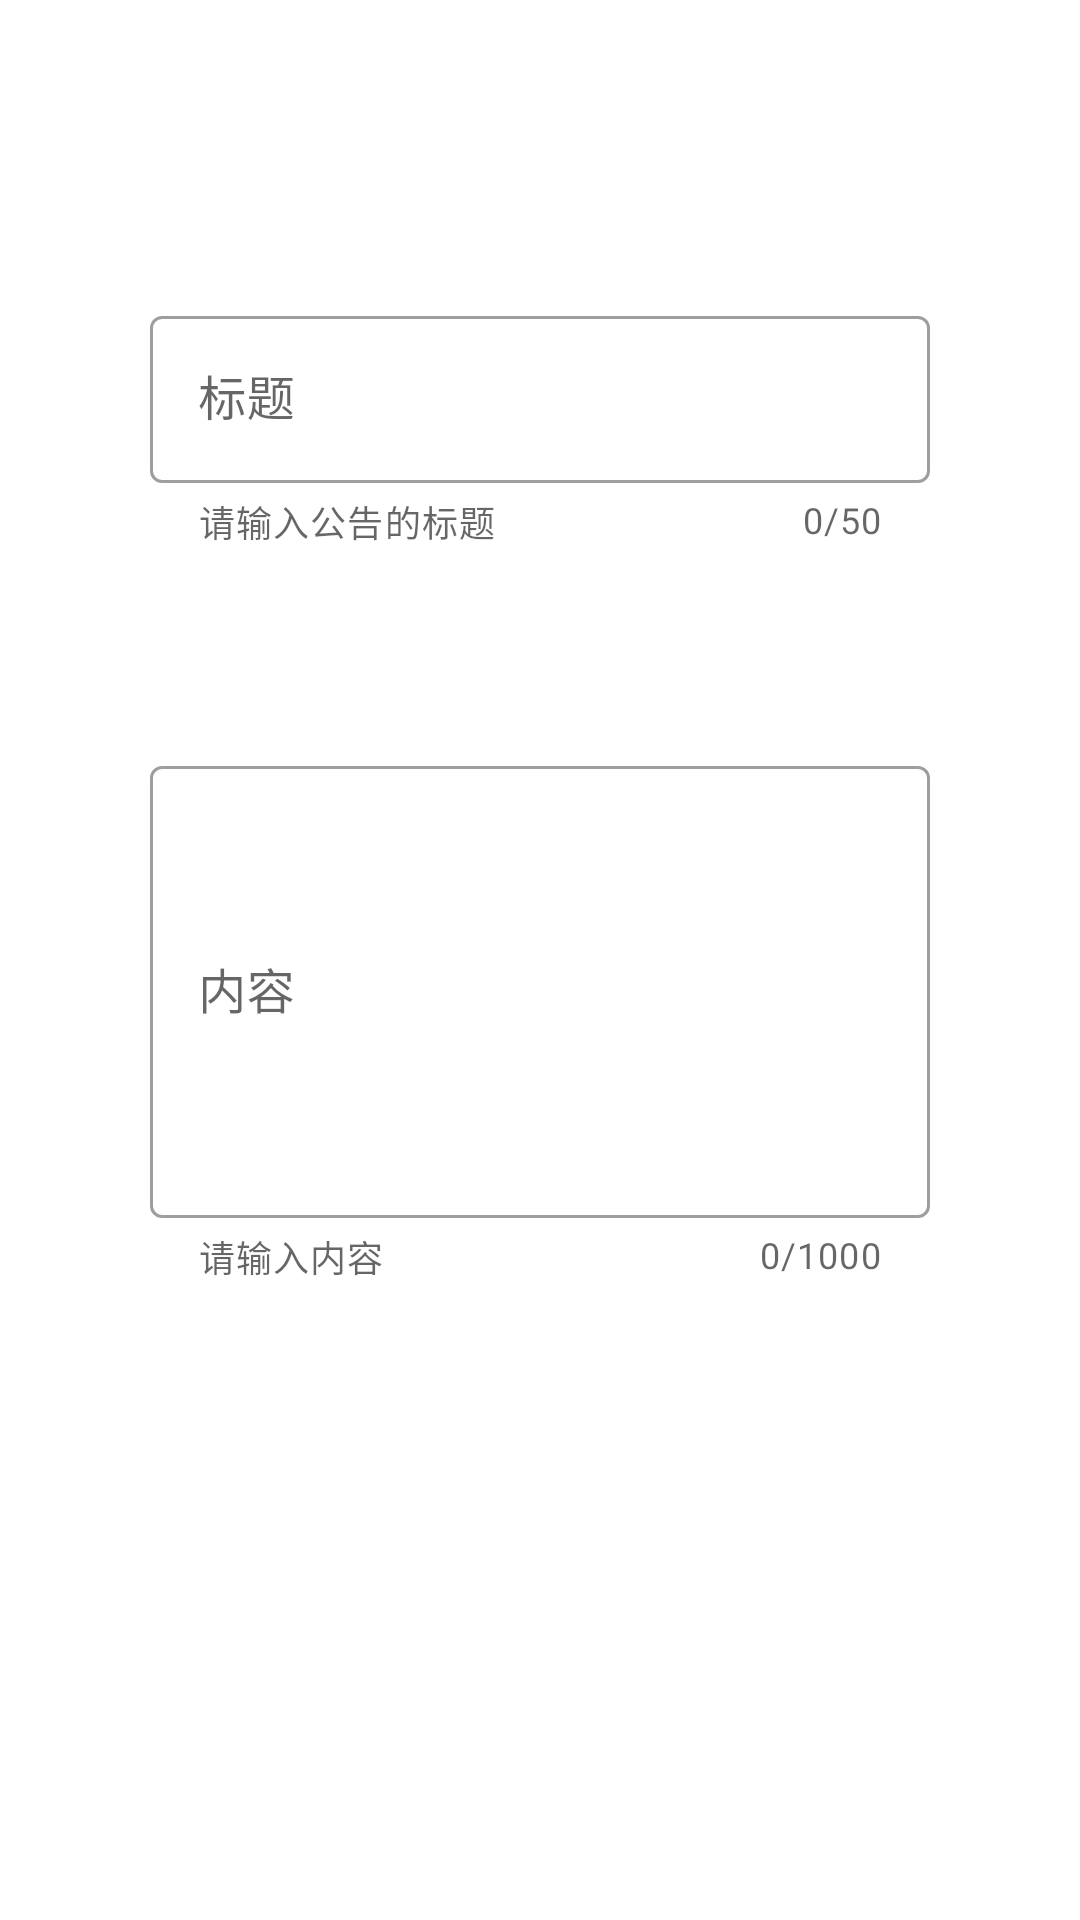

The Android layout XML behind this screen, and the referenced resources:
<!-- AndroidManifest.xml: application theme Theme.SmartVillage -->
<!-- res/layout/activity_add_card.xml -->
<?xml version="1.0" encoding="utf-8"?>
<androidx.constraintlayout.widget.ConstraintLayout xmlns:android="http://schemas.android.com/apk/res/android"
    xmlns:app="http://schemas.android.com/apk/res-auto"
    xmlns:tools="http://schemas.android.com/tools"
    android:layout_width="match_parent"
    android:layout_height="match_parent"
    tools:context=".AddCardActivity">

    <com.google.android.material.textfield.TextInputLayout
        android:id="@+id/add_card_title"
        app:layout_constraintTop_toTopOf="parent"
        app:layout_constraintStart_toStartOf="parent"
        app:layout_constraintEnd_toEndOf="parent"
        android:layout_width="match_parent"
        android:layout_height="wrap_content"
        android:layout_marginTop="100dp"
        android:layout_marginLeft="50dp"
        android:layout_marginRight="50dp"
        app:helperText="@string/add_card_helper"
        app:counterMaxLength="50"
        app:counterEnabled="true"
        app:errorTextAppearance="@string/card_title_toolong"
        app:errorEnabled="true"
        android:hint="@string/add_card_title"
        style="@style/Widget.MaterialComponents.TextInputLayout.OutlinedBox">

        <com.google.android.material.textfield.TextInputEditText
            android:id="@+id/add_title"
            android:layout_width="match_parent"
            android:layout_height="wrap_content"
            />
    </com.google.android.material.textfield.TextInputLayout>

        android:layout_width="match_parent"
        android:layout_height="match_parent">
        <com.google.android.material.textfield.TextInputLayout
            android:id="@+id/add_card_content"
            app:layout_constraintTop_toTopOf="parent"
            app:layout_constraintStart_toStartOf="parent"
            app:layout_constraintEnd_toEndOf="parent"
            android:layout_width="match_parent"
            android:layout_height="wrap_content"
            android:layout_marginTop="250dp"
            android:layout_marginLeft="50dp"
            android:layout_marginRight="50dp"
            app:helperText="@string/add_card_content_helper"
            app:counterMaxLength="1000"
            app:counterEnabled="true"
            app:errorTextAppearance="@string/card_title_toolong"
            app:errorEnabled="true"
            android:hint="@string/add_card_content"
            style="@style/Widget.MaterialComponents.TextInputLayout.OutlinedBox"
            android:isScrollContainer="true"
            >

            <com.google.android.material.textfield.TextInputEditText
                android:id="@+id/add_content"
                android:layout_width="match_parent"
                android:layout_height="wrap_content"
                android:scrollbars="vertical"
                android:lines="6"

                />
        </com.google.android.material.textfield.TextInputLayout>
    <Button
        android:id="@+id/add_photos"
        app:layout_constraintStart_toStartOf="parent"
        app:layout_constraintTop_toTopOf="parent"
        app:icon = "@drawable/ic_add_fill0_wght400_grad0_opsz48"
        android:layout_marginLeft="10dp"
        android:layout_marginTop="500dp"
        android:layout_width="wrap_content"
        android:layout_height="wrap_content"
        android:text="@string/add_photos"
        style="@style/Widget.MaterialComponents.Button.Icon"
        />
    <Button
        android:id="@+id/add_finish"
        app:layout_constraintEnd_toEndOf="parent"
        app:layout_constraintTop_toTopOf="parent"
        app:icon="@drawable/ic_done_fill0_wght400_grad0_opsz48"
        android:layout_marginRight="10dp"
        android:layout_marginTop="500dp"
        android:layout_width="wrap_content"
        android:layout_height="wrap_content"
        android:text="@string/add_finish"
        style="@style/Widget.MaterialComponents.Button.Icon"
        />


</androidx.constraintlayout.widget.ConstraintLayout>
<!-- resources referenced by this layout -->
<resources>
  <!-- drawable ic_add_fill0_wght400_grad0_opsz48 (drawable) -->
  <vector android:height="24dp" android:viewportHeight="48"
      android:viewportWidth="48" android:width="24dp" xmlns:android="http://schemas.android.com/apk/res/android">
      <path android:fillColor="#FF000000" android:pathData="M22.5,38V25.5H10V22.5H22.5V10H25.5V22.5H38V25.5H25.5V38Z"/>
  </vector>
  <!-- drawable ic_done_fill0_wght400_grad0_opsz48 (drawable) -->
  <vector android:height="24dp" android:viewportHeight="48"
      android:viewportWidth="48" android:width="24dp" xmlns:android="http://schemas.android.com/apk/res/android">
      <path android:fillColor="#FF000000" android:pathData="M18.9,35.7 L7.7,24.5 9.85,22.35 18.9,31.4 38.1,12.2 40.25,14.35Z"/>
  </vector>
  <string name="add_card_content">内容</string>
  <string name="add_card_content_helper">请输入内容</string>
  <string name="add_card_helper">请输入公告的标题</string>
  <string name="add_card_title">标题</string>
  <string name="add_finish">添加完成</string>
  <string name="add_photos">添加图片</string>
  <string name="card_title_toolong">标题过长</string>
  <style name="Theme.SmartVillage" parent="Theme.MaterialComponents.DayNight.DarkActionBar">
          
          <item name="colorPrimary">@color/purple_500</item>
          <item name="colorPrimaryVariant">@color/purple_700</item>
          <item name="colorOnPrimary">@color/white</item>
          
          <item name="colorSecondary">@color/teal_200</item>
          <item name="colorSecondaryVariant">@color/teal_700</item>
          <item name="colorOnSecondary">@color/black</item>
          
          <item name="android:statusBarColor" tools:targetApi="l">?attr/colorPrimaryVariant</item>
          
      </style>
  <color name="purple_500">#FF6200EE</color>
  <color name="purple_700">#FF3700B3</color>
  <color name="white">#FFFFFFFF</color>
  <color name="teal_200">#FF03DAC5</color>
  <color name="teal_700">#FF018786</color>
  <color name="black">#FF000000</color>
</resources>
